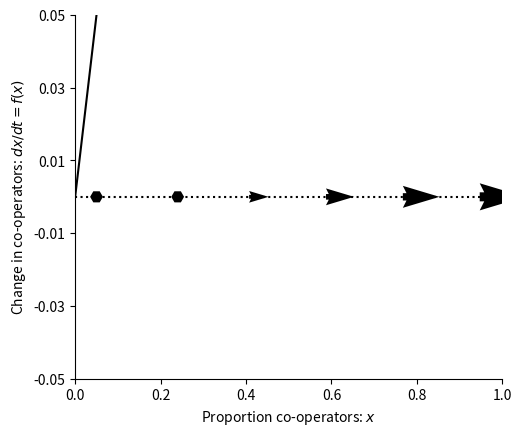

This figure's Python source:
%matplotlib inline

import numpy as np
import matplotlib.pyplot as plt
import matplotlib
from pylab import rcParams
matplotlib.font_manager.FontProperties(family='Helvetica',size=11)
rcParams['figure.figsize'] = 14/2.54, 12/2.54
from scipy import integrate 

# Differential equation
def dXdt(X, t=0):
    # Replicator equation - This is just a place holder for now 
    return np.array([X[0]])

def plotOverTime(ax,X):
    ax.plot(t, X, '-',color='k', label='Co-operators (x)')
    ax.plot(t, 1-X, ':',color='k', label='Defectors (x)')
    ax.legend(loc='best')
    ax.set_xlabel('Time: t')
    ax.set_ylabel('Population')
    ax.spines['top'].set_visible(False)
    ax.spines['right'].set_visible(False)
    ax.set_xticks(np.arange(0,31,step=5))
    ax.set_yticks(np.arange(0,1.01,step=0.5))
    ax.set_xlim(0,30)
    ax.set_ylim(0,1)

def plotChange(ax):
    xx=np.linspace(0, 30,  1000)  
    dx = np.array([dXdt([xi]) for xi in xx])
    
    ax.plot(xx ,dx, '-',color='k')
    ax.set_xlabel('Proportion co-operators: $x$')
    ax.set_ylabel('Change in co-operators: $dx/dt=f(x)$')
    ax.spines['top'].set_visible(False)
    ax.spines['right'].set_visible(False)
    ax.set_yticks(np.arange(-0.05,0.051,step=0.02))
    ax.set_xticks(np.arange(0,1.01,step=0.2))
    ax.set_ylim(-0.05,0.05)   
    ax.set_xlim(0,1) 

def drawArrows(ax,dXdt):
    x = np.linspace(0.05, 1 ,6)
    y = [0]
    X , Y  = np.meshgrid(x, y)
    dX = dXdt(X) 
    dY =np.zeros(len(dX))
    ax.quiver(X, Y, dX, dY, pivot='mid', width=0.03)
    ax.plot([0,1],[0,0],'k:')

fig,ax=plt.subplots(num=1)
plotChange(ax)
drawArrows(ax,dXdt)
plt.show()

from scipy.optimize import fsolve
x_s=np.zeros(3)
x_initial=[0,0,0]
for i,x_i in enumerate(x_initial):
    x_s[i]=fsolve(dXdt, (x_i))
    print('Starting with value %.2f gives steady state %.2f'%(x_i,x_s[i]))

def dfdx(x):
    # Replicator equation - place holder just now
    return 1
 
for x in x_s:
    dfx=dfdx(x)
    if (dfx>0):
        print("Steady state %.2f is unstable (f'(x)= %.4f)"%(x,dfx))
    elif (dfx<0):
        print("Steady state %.2f is stable (f'(x)= %.4f)"%(x,dfx))